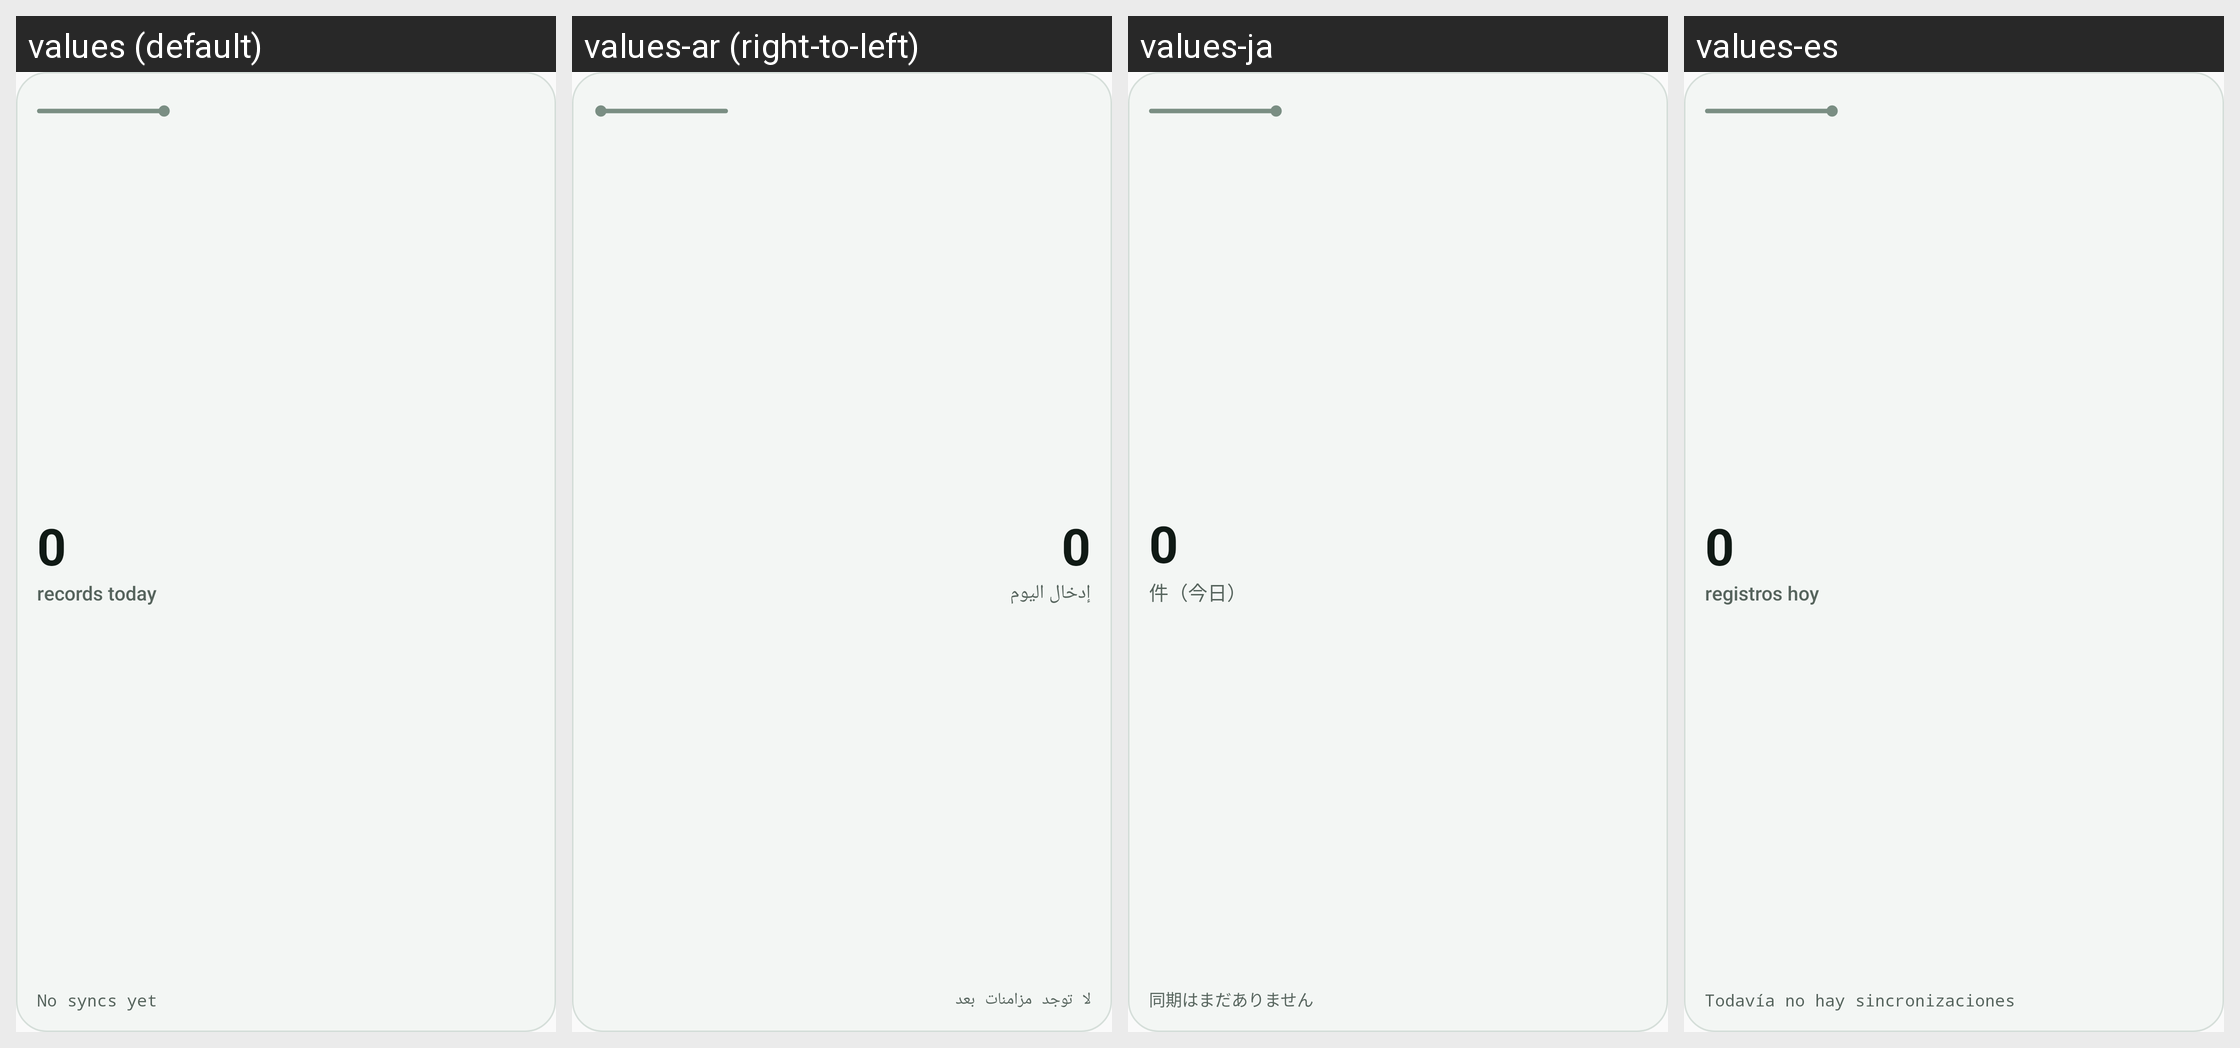

Translations of the strings shown on this Android screen, per locale in the grid:
Android screen res/layout/widget_preview.xml rendered under 4 locales, left to right: values (default), values-ar (right-to-left), values-ja, values-es. Device: Nexus 5 (rendered at 1080×1920; each locale shown at half size, 540×960, under a caption strip naming it); theme Theme.LifeDashboard.
Other locales in the repository, not shown: values-de, values-fr, values-hi, values-it, values-nl, values-pt-rBR, values-zh-rCN.
Strings drawn on this screen, with the default value and each locale's value (text and hints the layout hard-codes, and strings that could not be matched under every locale, appear in the picture but are not listed):

widget_preview_count
  values: 0
  values-ar: 0  [not translated; the default value is used]
  values-ja: 0  [not translated; the default value is used]
  values-es: 0  [not translated; the default value is used]

widget_preview_records
  values: records today
  values-ar: إدخال اليوم
  values-ja: 件（今日）
  values-es: registros hoy

widget_no_syncs
  values: No syncs yet
  values-ar: لا توجد مزامنات بعد
  values-ja: 同期はまだありません
  values-es: Todavía no hay sincronizaciones
